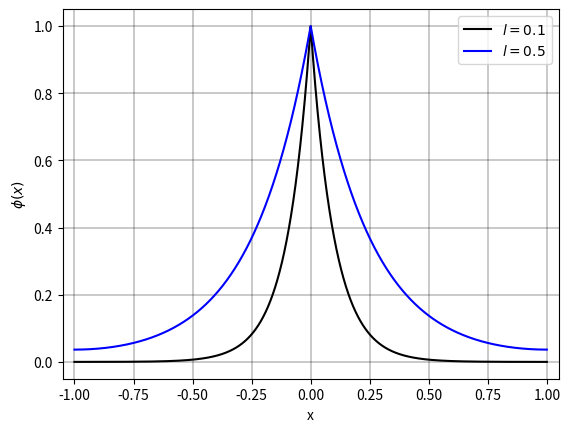

This figure's Python source: (Note: this script raises an exception after producing the figure.)
import numpy as np
import matplotlib.pyplot as plt



def phi(x,l,a):
    one_div_exp2adivl_one = 1/(np.exp(2*a/l)+1)
    return np.exp(-abs(x)/l) + one_div_exp2adivl_one * 2* np.sinh(np.abs(x)/l)

def gradphi(x,l,a):
    one_div_exp2adivl_one = 1/(np.exp(2*a/l)+1)
    return -np.sign(x)/l * np.exp(-abs(x)/l) + one_div_exp2adivl_one * np.sign(x)/l * 2* np.cosh(np.abs(x)/l)


a = 1.0
l = 0.1

x = np.linspace(-a,a,10000)


# PHI ####################################################
fig, ax_phi = plt.subplots() 
ax_phi.plot(x, phi(x, l, a) ,'k-',  label = '$l=0.1$')
ax_phi.plot(x, phi(x, 0.25, a) ,'b-',  label = '$l=0.5$')

ax_phi.set_xlim(-a*1.05,a*1.05) 
ax_phi.set_ylim(-0.05,1*1.05) 
ax_phi.set_xlabel('x' )  
ax_phi.set_ylabel('$\phi(x)$') 
ax_phi.grid(color='k', linestyle='-', linewidth=0.3)  
ax_phi.legend() 

# Save PHI graph in a specific folder
folder_path_images = '../images/'
file_name_phi = 'phi_graph.png'
fig.savefig(folder_path_images + file_name_phi, dpi=300)  # Adjust dpi (dots per inch) as needed


# GRADPHI ###################################################
fig, ax_gradphi = plt.subplots() 
ax_gradphi.plot(x, gradphi(x, l, a) ,'k--',  label = '$l=0.1$')
ax_gradphi.plot(x, gradphi(x, 0.25, a) ,'b--',  label = '$l=0.5$')

#ax_gradphi.set_xlim(-a*1.05,a*1.05) 
#ax_gradphi.set_ylim(-0.05,1*1.05) 
ax_gradphi.set_xlabel('x' )  
ax_gradphi.set_ylabel('$\phi´(x)$') 
ax_gradphi.grid(color='k', linestyle='-', linewidth=0.3)  
ax_gradphi.legend() 
fig.savefig(folder_path_images + 'gradphi_graph.png', dpi=300)  # Adjust dpi (dots per inch) as needed

plt.show()